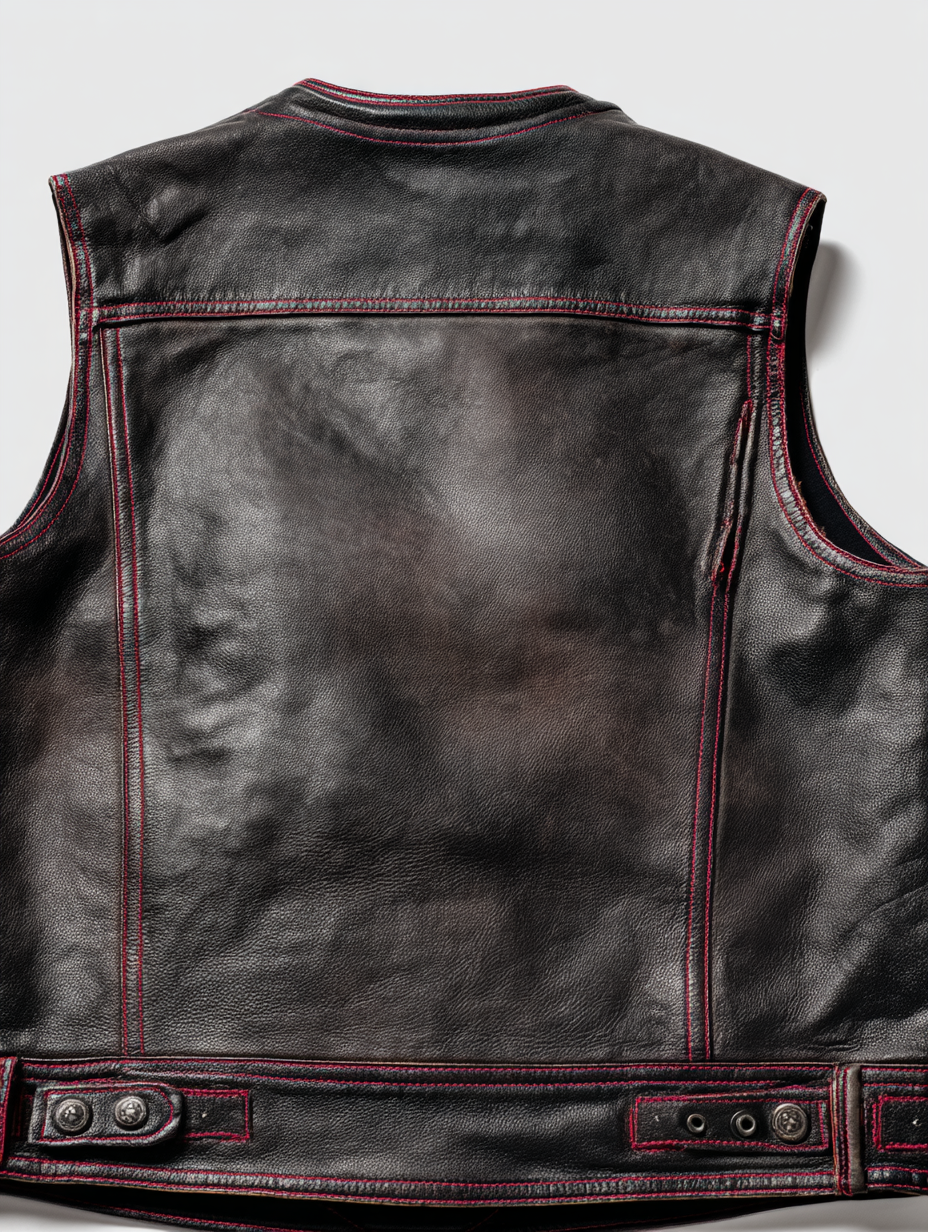
Generation parameters embedded in this image by Midjourney (PNG 'Description' text chunk):
Black leather motorcycle vest, no patches, clean prospect style, underground biker culture, NYC street aesthetic, product photography on white background, weathered black leather with authentic wear, deep red accent stitching (#8B0000), anti-establishment prospect gear, authentic motorcycle club prospect vest, Queens NYC street credibility, raw biker culture tradition, vintage club prospect styling, authentic street warrior preparation, underground club hierarchy respect, professional vest photography --no modern elements, corporate styling, clean new leather, bright colors, patches --ar 3:4 --quality 2 --raw --v 7 Job ID: 48086d44-6e85-4c07-88cb-758ca156a70c